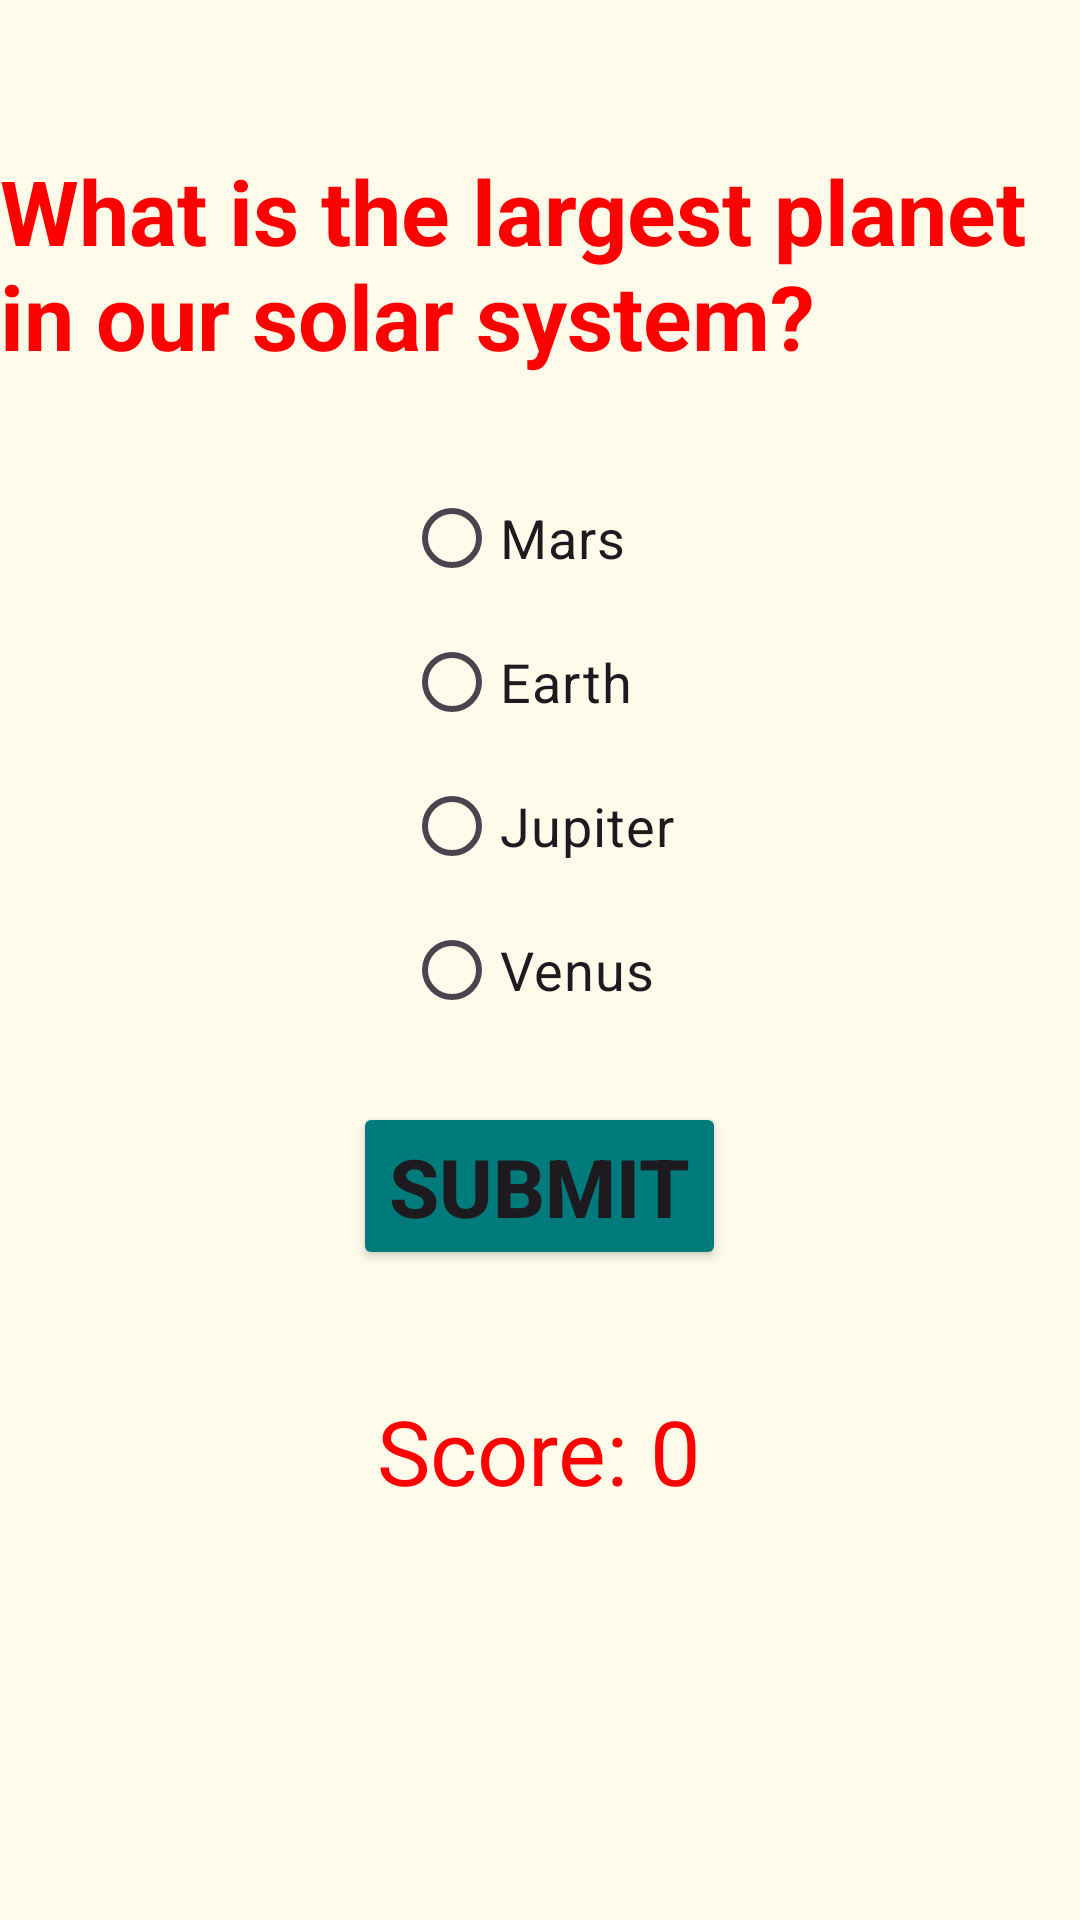

Layout XML and referenced resources for this Android screen:
<!-- AndroidManifest.xml: application theme Theme.KaunBanegaC -->
<!-- res/layout/activity_main2.xml -->
<?xml version="1.0" encoding="utf-8"?>
<RelativeLayout xmlns:android="http://schemas.android.com/apk/res/android"
    xmlns:app="http://schemas.android.com/apk/res-auto"
    xmlns:tools="http://schemas.android.com/tools"
    android:id="@+id/main"
    android:layout_width="match_parent"
    android:layout_height="match_parent"
    tools:context=".MainActivity2"
    android:background="#fefbea">

    <TextView
        android:id="@+id/questionText"
        android:layout_width="wrap_content"
        android:layout_height="wrap_content"
        android:text="What is the largest planet in our solar system?"
        android:textSize="30dp"
        android:textColor="#ff0000"
        android:textStyle="bold"
        android:layout_centerHorizontal="true"
        android:layout_marginTop="50dp"/>

    <RadioGroup
        android:id="@+id/optionsGroup"
        android:layout_width="wrap_content"
        android:layout_height="wrap_content"
        android:layout_below="@id/questionText"
        android:layout_centerHorizontal="true"
        android:layout_marginTop="30dp">

        <RadioButton
            android:id="@+id/option1"
            android:layout_width="wrap_content"
            android:layout_height="wrap_content"
            android:text="Mars"
            android:textSize="18sp"/>

        <RadioButton
            android:id="@+id/option2"
            android:layout_width="wrap_content"
            android:layout_height="wrap_content"
            android:text="Earth"
            android:textSize="18sp"/>

        <RadioButton
            android:id="@+id/option3"
            android:layout_width="wrap_content"
            android:layout_height="wrap_content"
            android:text="Jupiter"
            android:textSize="18sp"/>

        <RadioButton
            android:id="@+id/option4"
            android:layout_width="wrap_content"
            android:layout_height="wrap_content"
            android:text="Venus"
            android:textSize="18sp"/>
    </RadioGroup>

    <Button
        android:id="@+id/submitBtn"
        android:layout_width="wrap_content"
        android:layout_height="wrap_content"
        android:text="Submit"
        android:textSize="27dp"
        android:textStyle="bold"
        android:backgroundTint="#007b7b"
        android:layout_below="@id/optionsGroup"
        android:layout_centerHorizontal="true"
        android:layout_marginTop="20dp"/>

    <TextView
        android:id="@+id/scoreText"
        android:layout_width="wrap_content"
        android:layout_height="wrap_content"
        android:text="Score: 0"
        android:textSize="30dp"
        android:textColor="#ff0000"
        android:layout_below="@id/submitBtn"
        android:layout_centerHorizontal="true"
        android:layout_marginTop="40dp"/>
</RelativeLayout>
<!-- resources referenced by this layout -->
<resources>
  <style name="Theme.KaunBanegaC" parent="Base.Theme.KaunBanegaC" />
  <style name="Base.Theme.KaunBanegaC" parent="Theme.Material3.DayNight.NoActionBar">
          
          
      </style>
</resources>
